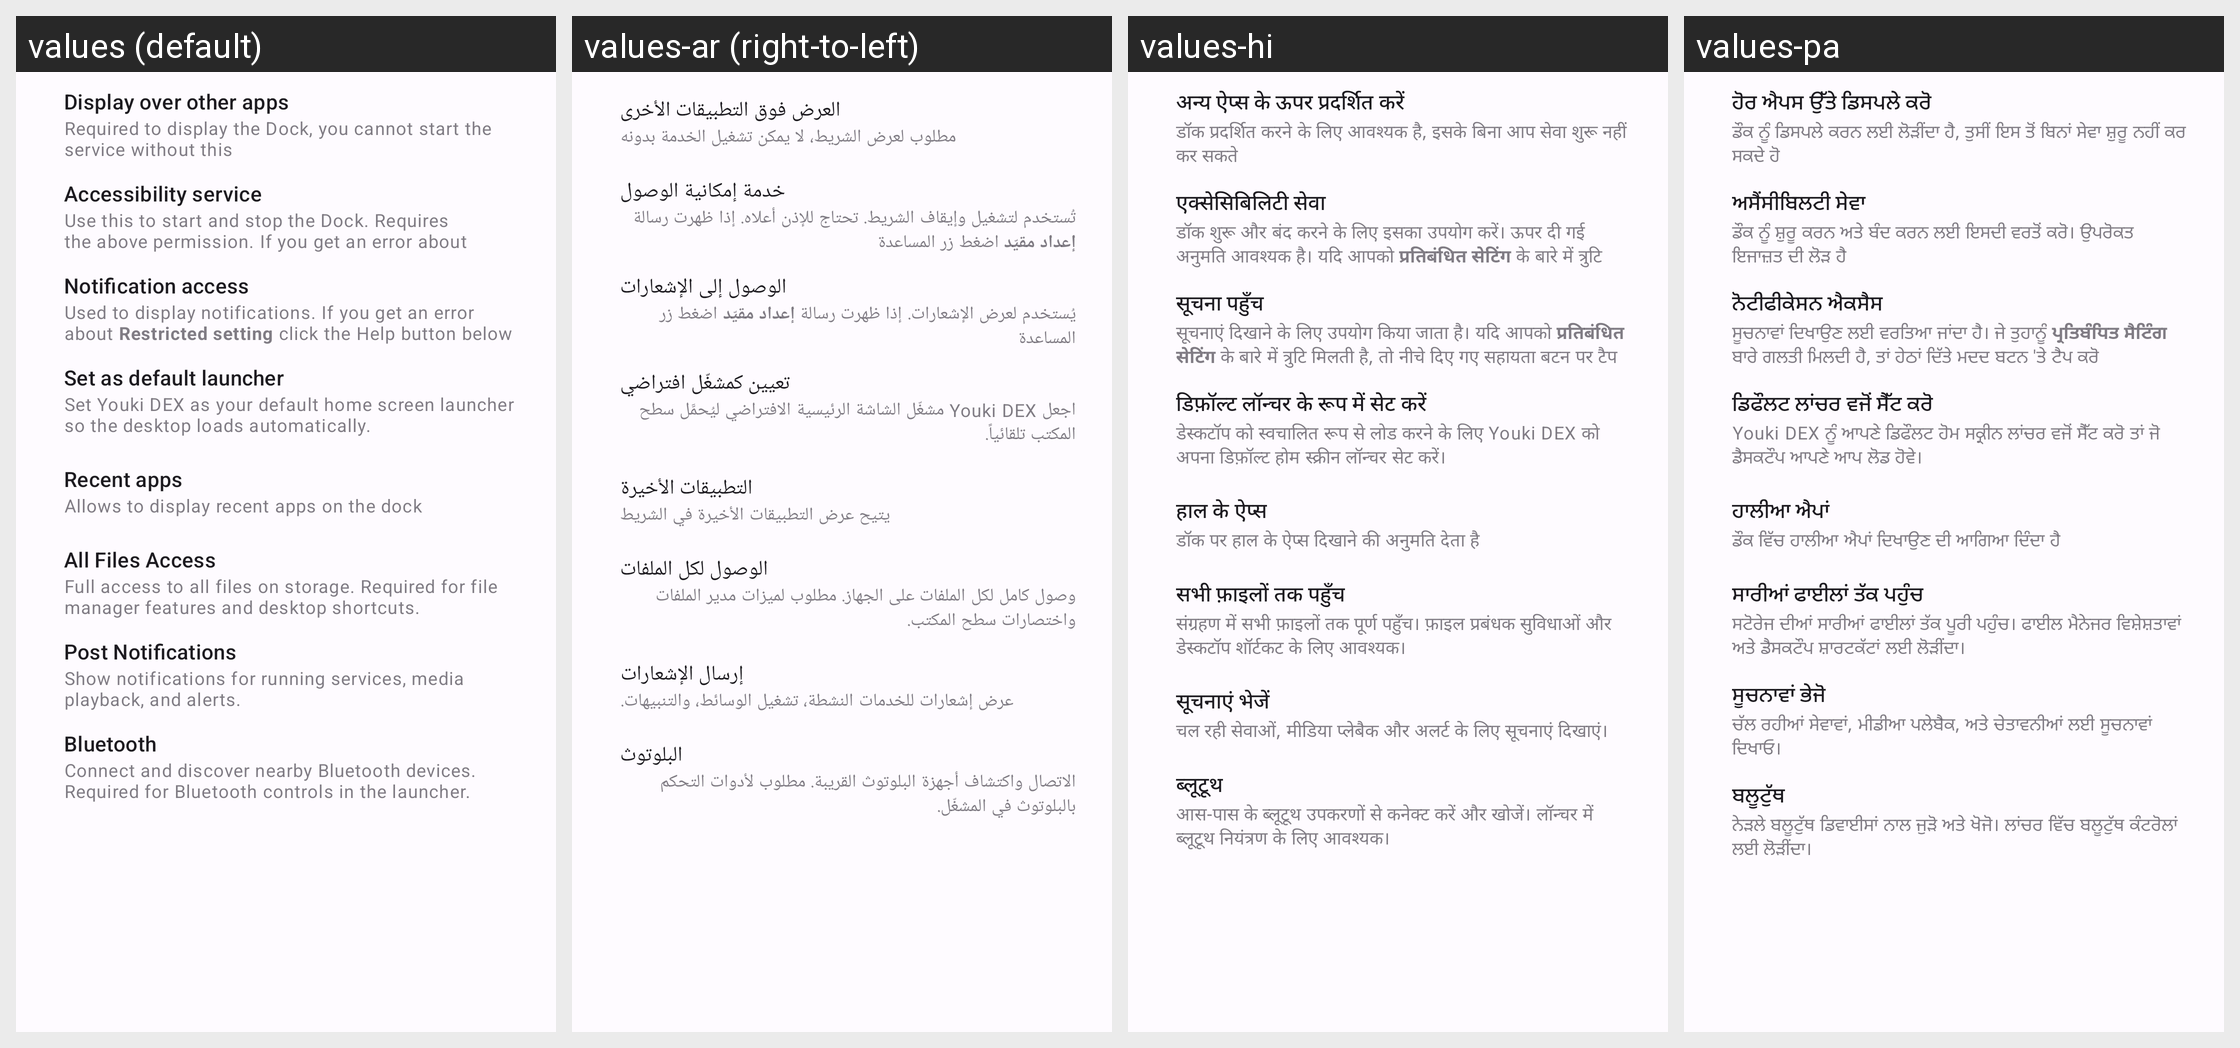

Locale-by-locale string values for the Android screen shown in this grid:
Android screen res/layout/permissions_required.xml rendered under 4 locales, left to right: values (default), values-ar (right-to-left), values-hi, values-pa. Device: Nexus 5 (rendered at 1080×1920; each locale shown at half size, 540×960, under a caption strip naming it); theme AppTheme.
Other locales in the repository, not shown: values-de, values-es, values-fr, values-id, values-it, values-ja, values-ko, values-pt, values-ru, values-tr, values-zh-rCN, values-zh-rHK, values-zh-rTW.
Strings drawn on this screen, with the default value and each locale's value (text and hints the layout hard-codes, and strings that could not be matched under every locale, appear in the picture but are not listed):

display_over_other_apps
  values: Display over other apps
  values-ar: العرض فوق التطبيقات الأخرى
  values-hi: अन्य ऐप्स के ऊपर प्रदर्शित करें
  values-pa: ਹੋਰ ਐਪਸ ਉੱਤੇ ਡਿਸਪਲੇ ਕਰੋ

display_over_other_apps_desc
  values: Required to display the Dock, you cannot start the service without this
  values-ar: مطلوب لعرض الشريط، لا يمكن تشغيل الخدمة بدونه
  values-hi: डॉक प्रदर्शित करने के लिए आवश्यक है, इसके बिना आप सेवा शुरू नहीं कर सकते
  values-pa: ਡੌਕ ਨੂੰ ਡਿਸਪਲੇ ਕਰਨ ਲਈ ਲੋੜੀਂਦਾ ਹੈ, ਤੁਸੀਂ ਇਸ ਤੋਂ ਬਿਨਾਂ ਸੇਵਾ ਸ਼ੁਰੂ ਨਹੀਂ ਕਰ ਸਕਦੇ ਹੋ

accessibility_service
  values: Accessibility service
  values-ar: خدمة إمكانية الوصول
  values-hi: एक्सेसिबिलिटी सेवा
  values-pa: ਅਸੈਂਸੀਬਿਲਟੀ ਸੇਵਾ

accessibility_service_desc
  values: Use this to start and stop the Dock. Requires the above permission. If you get an error about Restricted setting click the Help button below
  values-ar: تُستخدم لتشغيل وإيقاف الشريط. تحتاج للإذن أعلاه. إذا ظهرت رسالة إعداد مقيّد اضغط زر المساعدة
  values-hi: डॉक शुरू और बंद करने के लिए इसका उपयोग करें। ऊपर दी गई अनुमति आवश्यक है। यदि आपको प्रतिबंधित सेटिंग के बारे में त्रुटि मिलती है, तो नीचे दिए गए सहायता बटन पर टैप करें
  values-pa: ਡੌਕ ਨੂੰ ਸ਼ੁਰੂ ਕਰਨ ਅਤੇ ਬੰਦ ਕਰਨ ਲਈ ਇਸਦੀ ਵਰਤੋਂ ਕਰੋ। ਉਪਰੋਕਤ ਇਜਾਜ਼ਤ ਦੀ ਲੋੜ ਹੈ

notification_access
  values: Notification access
  values-ar: الوصول إلى الإشعارات
  values-hi: सूचना पहुँच
  values-pa: ਨੋਟੀਫੀਕੇਸਨ ਐਕਸੈਸ

notification_access_desc
  values: Used to display notifications. If you get an error about Restricted setting click the Help button below
  values-ar: يُستخدم لعرض الإشعارات. إذا ظهرت رسالة إعداد مقيّد اضغط زر المساعدة
  values-hi: सूचनाएं दिखाने के लिए उपयोग किया जाता है। यदि आपको प्रतिबंधित सेटिंग के बारे में त्रुटि मिलती है, तो नीचे दिए गए सहायता बटन पर टैप करें
  values-pa: ਸੂਚਨਾਵਾਂ ਦਿਖਾਉਣ ਲਈ ਵਰਤਿਆ ਜਾਂਦਾ ਹੈ। ਜੇ ਤੁਹਾਨੂੰ ਪ੍ਰਤਿਬੰਧਿਤ ਸੈਟਿੰਗ ਬਾਰੇ ਗਲਤੀ ਮਿਲਦੀ ਹੈ, ਤਾਂ ਹੇਠਾਂ ਦਿੱਤੇ ਮਦਦ ਬਟਨ 'ਤੇ ਟੈਪ ਕਰੋ

default_launcher
  values: Set as default launcher
  values-ar: تعيين كمشغّل افتراضي
  values-hi: डिफ़ॉल्ट लॉन्चर के रूप में सेट करें
  values-pa: ਡਿਫੌਲਟ ਲਾਂਚਰ ਵਜੋਂ ਸੈੱਟ ਕਰੋ

default_launcher_desc
  values: Set Youki DEX as your default home screen launcher so the desktop loads automatically.
  values-ar: اجعل Youki DEX مشغّل الشاشة الرئيسية الافتراضي ليُحمَّل سطح المكتب تلقائياً.
  values-hi: डेस्कटॉप को स्वचालित रूप से लोड करने के लिए Youki DEX को अपना डिफ़ॉल्ट होम स्क्रीन लॉन्चर सेट करें।
  values-pa: Youki DEX ਨੂੰ ਆਪਣੇ ਡਿਫੌਲਟ ਹੋਮ ਸਕ੍ਰੀਨ ਲਾਂਚਰ ਵਜੋਂ ਸੈੱਟ ਕਰੋ ਤਾਂ ਜੋ ਡੈਸਕਟੌਪ ਆਪਣੇ ਆਪ ਲੋਡ ਹੋਵੇ।

recent_apps
  values: Recent apps
  values-ar: التطبيقات الأخيرة
  values-hi: हाल के ऐप्स
  values-pa: ਹਾਲੀਆ ਐਪਾਂ

recent_apps_desc
  values: Allows to display recent apps on the dock
  values-ar: يتيح عرض التطبيقات الأخيرة في الشريط
  values-hi: डॉक पर हाल के ऐप्स दिखाने की अनुमति देता है
  values-pa: ਡੌਕ ਵਿੱਚ ਹਾਲੀਆ ਐਪਾਂ ਦਿਖਾਉਣ ਦੀ ਆਗਿਆ ਦਿੰਦਾ ਹੈ

manage_external_storage
  values: All Files Access
  values-ar: الوصول لكل الملفات
  values-hi: सभी फ़ाइलों तक पहुँच
  values-pa: ਸਾਰੀਆਂ ਫਾਈਲਾਂ ਤੱਕ ਪਹੁੰਚ

manage_external_storage_desc
  values: Full access to all files on storage. Required for file manager features and desktop shortcuts.
  values-ar: وصول كامل لكل الملفات على الجهاز. مطلوب لميزات مدير الملفات واختصارات سطح المكتب.
  values-hi: संग्रहण में सभी फ़ाइलों तक पूर्ण पहुँच। फ़ाइल प्रबंधक सुविधाओं और डेस्कटॉप शॉर्टकट के लिए आवश्यक।
  values-pa: ਸਟੋਰੇਜ ਦੀਆਂ ਸਾਰੀਆਂ ਫਾਈਲਾਂ ਤੱਕ ਪੂਰੀ ਪਹੁੰਚ। ਫਾਈਲ ਮੈਨੇਜਰ ਵਿਸ਼ੇਸ਼ਤਾਵਾਂ ਅਤੇ ਡੈਸਕਟੌਪ ਸ਼ਾਰਟਕੱਟਾਂ ਲਈ ਲੋੜੀਂਦਾ।

post_notifications
  values: Post Notifications
  values-ar: إرسال الإشعارات
  values-hi: सूचनाएं भेजें
  values-pa: ਸੂਚਨਾਵਾਂ ਭੇਜੋ

post_notifications_desc
  values: Show notifications for running services, media playback, and alerts.
  values-ar: عرض إشعارات للخدمات النشطة، تشغيل الوسائط، والتنبيهات.
  values-hi: चल रही सेवाओं, मीडिया प्लेबैक और अलर्ट के लिए सूचनाएं दिखाएं।
  values-pa: ਚੱਲ ਰਹੀਆਂ ਸੇਵਾਵਾਂ, ਮੀਡੀਆ ਪਲੇਬੈਕ, ਅਤੇ ਚੇਤਾਵਨੀਆਂ ਲਈ ਸੂਚਨਾਵਾਂ ਦਿਖਾਓ।

bluetooth_permission
  values: Bluetooth
  values-ar: البلوتوث
  values-hi: ब्लूटूथ
  values-pa: ਬਲੂਟੁੱਥ

bluetooth_permission_desc
  values: Connect and discover nearby Bluetooth devices. Required for Bluetooth controls in the launcher.
  values-ar: الاتصال واكتشاف أجهزة البلوتوث القريبة. مطلوب لأدوات التحكم بالبلوتوث في المشغّل.
  values-hi: आस-पास के ब्लूटूथ उपकरणों से कनेक्ट करें और खोजें। लॉन्चर में ब्लूटूथ नियंत्रण के लिए आवश्यक।
  values-pa: ਨੇੜਲੇ ਬਲੂਟੁੱਥ ਡਿਵਾਈਸਾਂ ਨਾਲ ਜੁੜੋ ਅਤੇ ਖੋਜੋ। ਲਾਂਚਰ ਵਿੱਚ ਬਲੂਟੁੱਥ ਕੰਟਰੋਲਾਂ ਲਈ ਲੋੜੀਂਦਾ।
